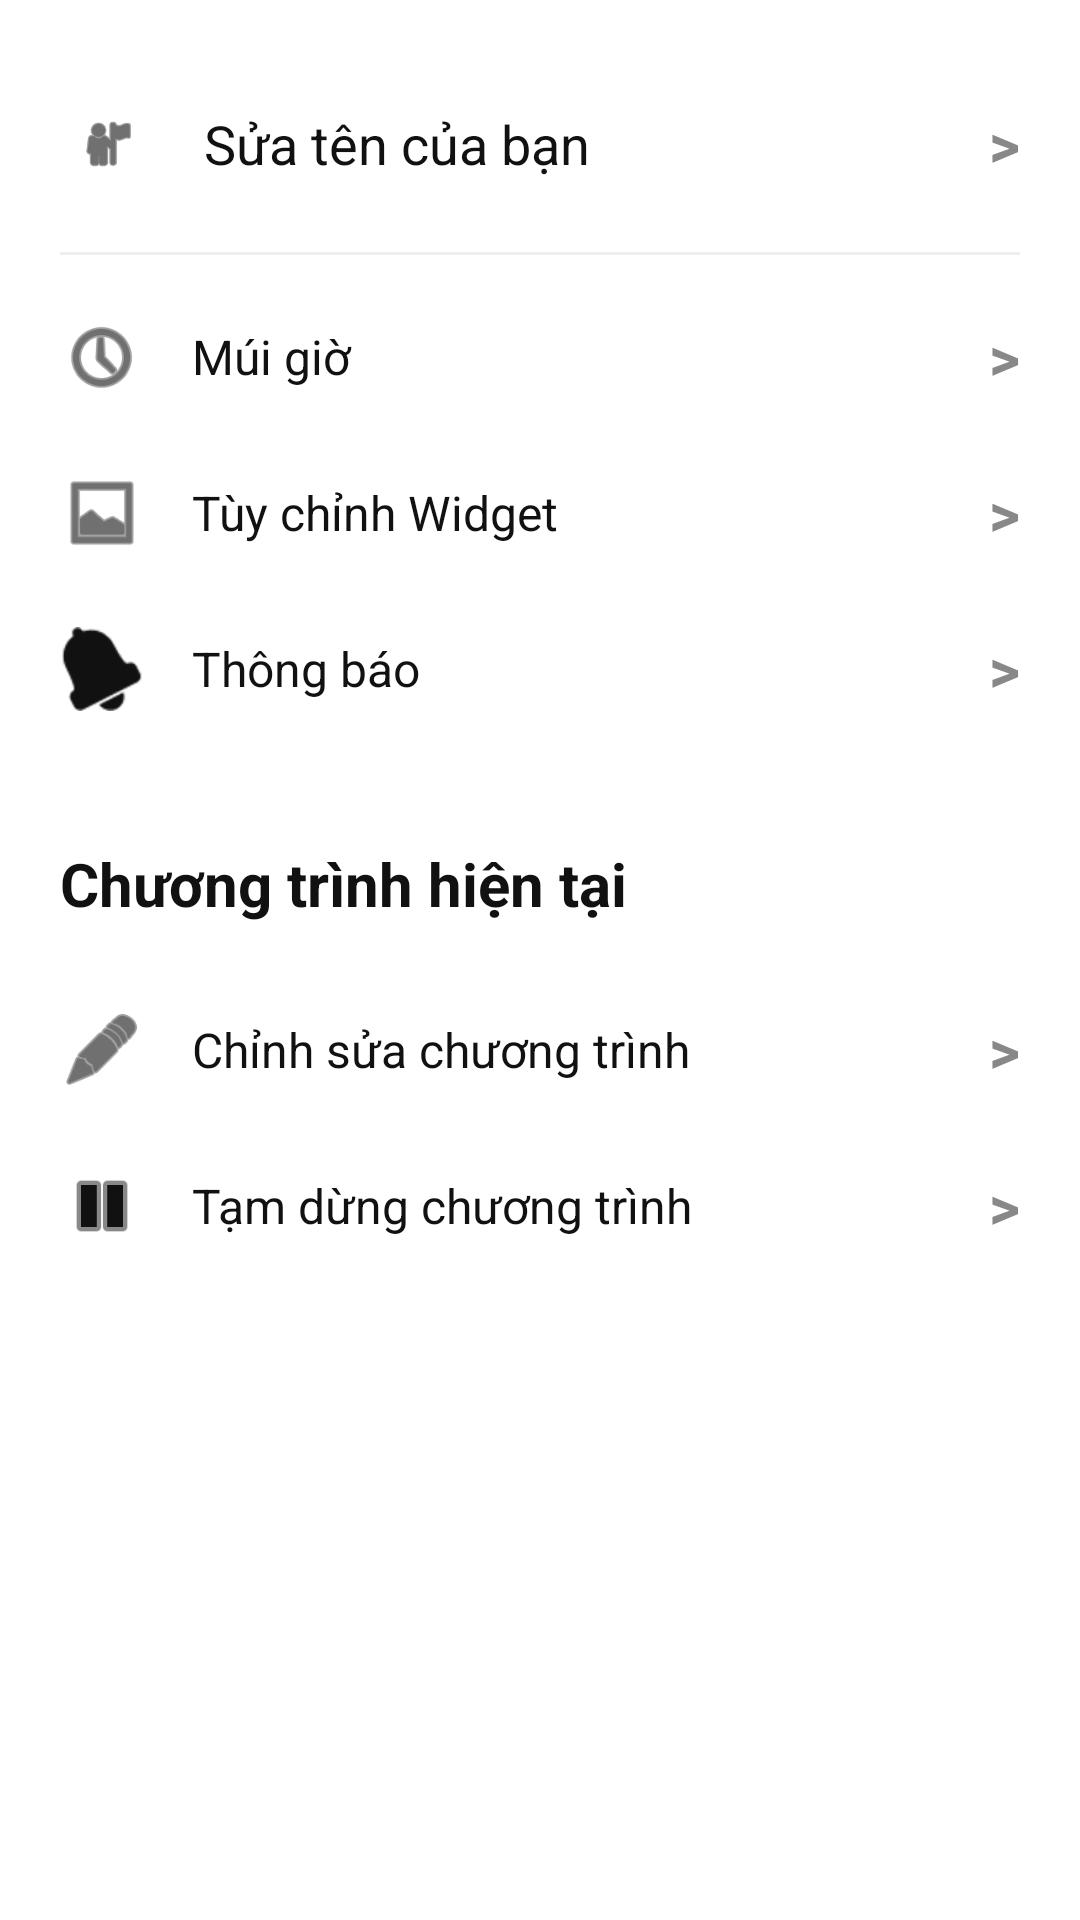

Produce the Android XML layout that renders to this screen, including the resource entries it uses.
<!-- AndroidManifest.xml: application theme Theme.HabitTracker -->
<!-- res/layout/fragment_settings.xml -->
<?xml version="1.0" encoding="utf-8"?>
<ScrollView xmlns:android="http://schemas.android.com/apk/res/android"
    xmlns:app="http://schemas.android.com/apk/res-auto"
    android:layout_width="match_parent"
    android:layout_height="match_parent"
    android:background="#FFFFFF"
    android:fillViewport="true">

    <LinearLayout
        android:layout_width="match_parent"
        android:layout_height="wrap_content"
        android:orientation="vertical"
        android:padding="20dp"
        android:paddingBottom="100dp">

        <LinearLayout
            android:layout_width="match_parent"
            android:layout_height="wrap_content"
            android:gravity="center_vertical"
            android:orientation="horizontal"
            android:paddingVertical="12dp">

            <ImageView
                android:layout_width="32dp"
                android:layout_height="32dp"
                android:background="@drawable/bg_round_stats"
                android:backgroundTint="#F0F0F0"
                android:padding="6dp"
                android:src="@android:drawable/ic_menu_myplaces"
                app:tint="#111111" />

            <TextView
                android:layout_width="0dp"
                android:layout_height="wrap_content"
                android:layout_marginStart="16dp"
                android:layout_weight="1"
                android:text="Sửa tên của bạn"
                android:textColor="#111111"
                android:textSize="18sp" />

            <TextView
                android:layout_width="wrap_content"
                android:layout_height="wrap_content"
                android:text=">"
                android:textColor="#888888"
                android:textSize="20sp"
                android:textStyle="bold" />
        </LinearLayout>

        <View android:layout_width="match_parent" android:layout_height="1dp" android:background="#EEEEEE" android:layout_marginVertical="8dp"/>

        <LinearLayout android:layout_width="match_parent" android:layout_height="wrap_content" android:gravity="center_vertical" android:orientation="horizontal" android:paddingVertical="12dp">
            <ImageView android:layout_width="28dp" android:layout_height="28dp" android:src="@android:drawable/ic_menu_recent_history" app:tint="#111111" />
            <TextView android:layout_width="0dp" android:layout_height="wrap_content" android:layout_marginStart="16dp" android:layout_weight="1" android:text="Múi giờ" android:textColor="#111111" android:textSize="16sp" />
            <TextView android:layout_width="wrap_content" android:layout_height="wrap_content" android:text=">" android:textColor="#888888" android:textSize="20sp" android:textStyle="bold" />
        </LinearLayout>

        <LinearLayout android:layout_width="match_parent" android:layout_height="wrap_content" android:gravity="center_vertical" android:orientation="horizontal" android:paddingVertical="12dp">
            <ImageView android:layout_width="28dp" android:layout_height="28dp" android:src="@android:drawable/ic_menu_gallery" app:tint="#111111" />
            <TextView android:layout_width="0dp" android:layout_height="wrap_content" android:layout_marginStart="16dp" android:layout_weight="1" android:text="Tùy chỉnh Widget" android:textColor="#111111" android:textSize="16sp" />
            <TextView android:layout_width="wrap_content" android:layout_height="wrap_content" android:text=">" android:textColor="#888888" android:textSize="20sp" android:textStyle="bold" />
        </LinearLayout>

        <LinearLayout android:layout_width="match_parent" android:layout_height="wrap_content" android:gravity="center_vertical" android:orientation="horizontal" android:paddingVertical="12dp">
            <ImageView android:layout_width="28dp" android:layout_height="28dp" android:src="@android:drawable/ic_popup_reminder" app:tint="#111111" />
            <TextView android:layout_width="0dp" android:layout_height="wrap_content" android:layout_marginStart="16dp" android:layout_weight="1" android:text="Thông báo" android:textColor="#111111" android:textSize="16sp" />
            <TextView android:layout_width="wrap_content" android:layout_height="wrap_content" android:text=">" android:textColor="#888888" android:textSize="20sp" android:textStyle="bold" />
        </LinearLayout>

        <TextView
            android:layout_width="match_parent"
            android:layout_height="wrap_content"
            android:layout_marginTop="32dp"
            android:layout_marginBottom="16dp"
            android:text="Chương trình hiện tại"
            android:textColor="#111111"
            android:textSize="20sp"
            android:textStyle="bold" />

        <LinearLayout android:layout_width="match_parent" android:layout_height="wrap_content" android:gravity="center_vertical" android:orientation="horizontal" android:paddingVertical="12dp">
            <ImageView android:layout_width="28dp" android:layout_height="28dp" android:src="@android:drawable/ic_menu_edit" app:tint="#111111" />
            <TextView android:layout_width="0dp" android:layout_height="wrap_content" android:layout_marginStart="16dp" android:layout_weight="1" android:text="Chỉnh sửa chương trình" android:textColor="#111111" android:textSize="16sp" />
            <TextView android:layout_width="wrap_content" android:layout_height="wrap_content" android:text=">" android:textColor="#888888" android:textSize="20sp" android:textStyle="bold" />
        </LinearLayout>

        <LinearLayout android:layout_width="match_parent" android:layout_height="wrap_content" android:gravity="center_vertical" android:orientation="horizontal" android:paddingVertical="12dp">
            <ImageView android:layout_width="28dp" android:layout_height="28dp" android:src="@android:drawable/ic_media_pause" app:tint="#111111" />
            <TextView android:layout_width="0dp" android:layout_height="wrap_content" android:layout_marginStart="16dp" android:layout_weight="1" android:text="Tạm dừng chương trình" android:textColor="#111111" android:textSize="16sp" />
            <TextView android:layout_width="wrap_content" android:layout_height="wrap_content" android:text=">" android:textColor="#888888" android:textSize="20sp" android:textStyle="bold" />
        </LinearLayout>

    </LinearLayout>
</ScrollView>
<!-- resources referenced by this layout -->
<resources>
  <style name="Theme.HabitTracker" parent="Theme.Material3.DayNight.NoActionBar">
          
          <item name="android:fontFamily">sans-serif</item>
          <item name="fontFamily">sans-serif</item>
      </style>
</resources>
